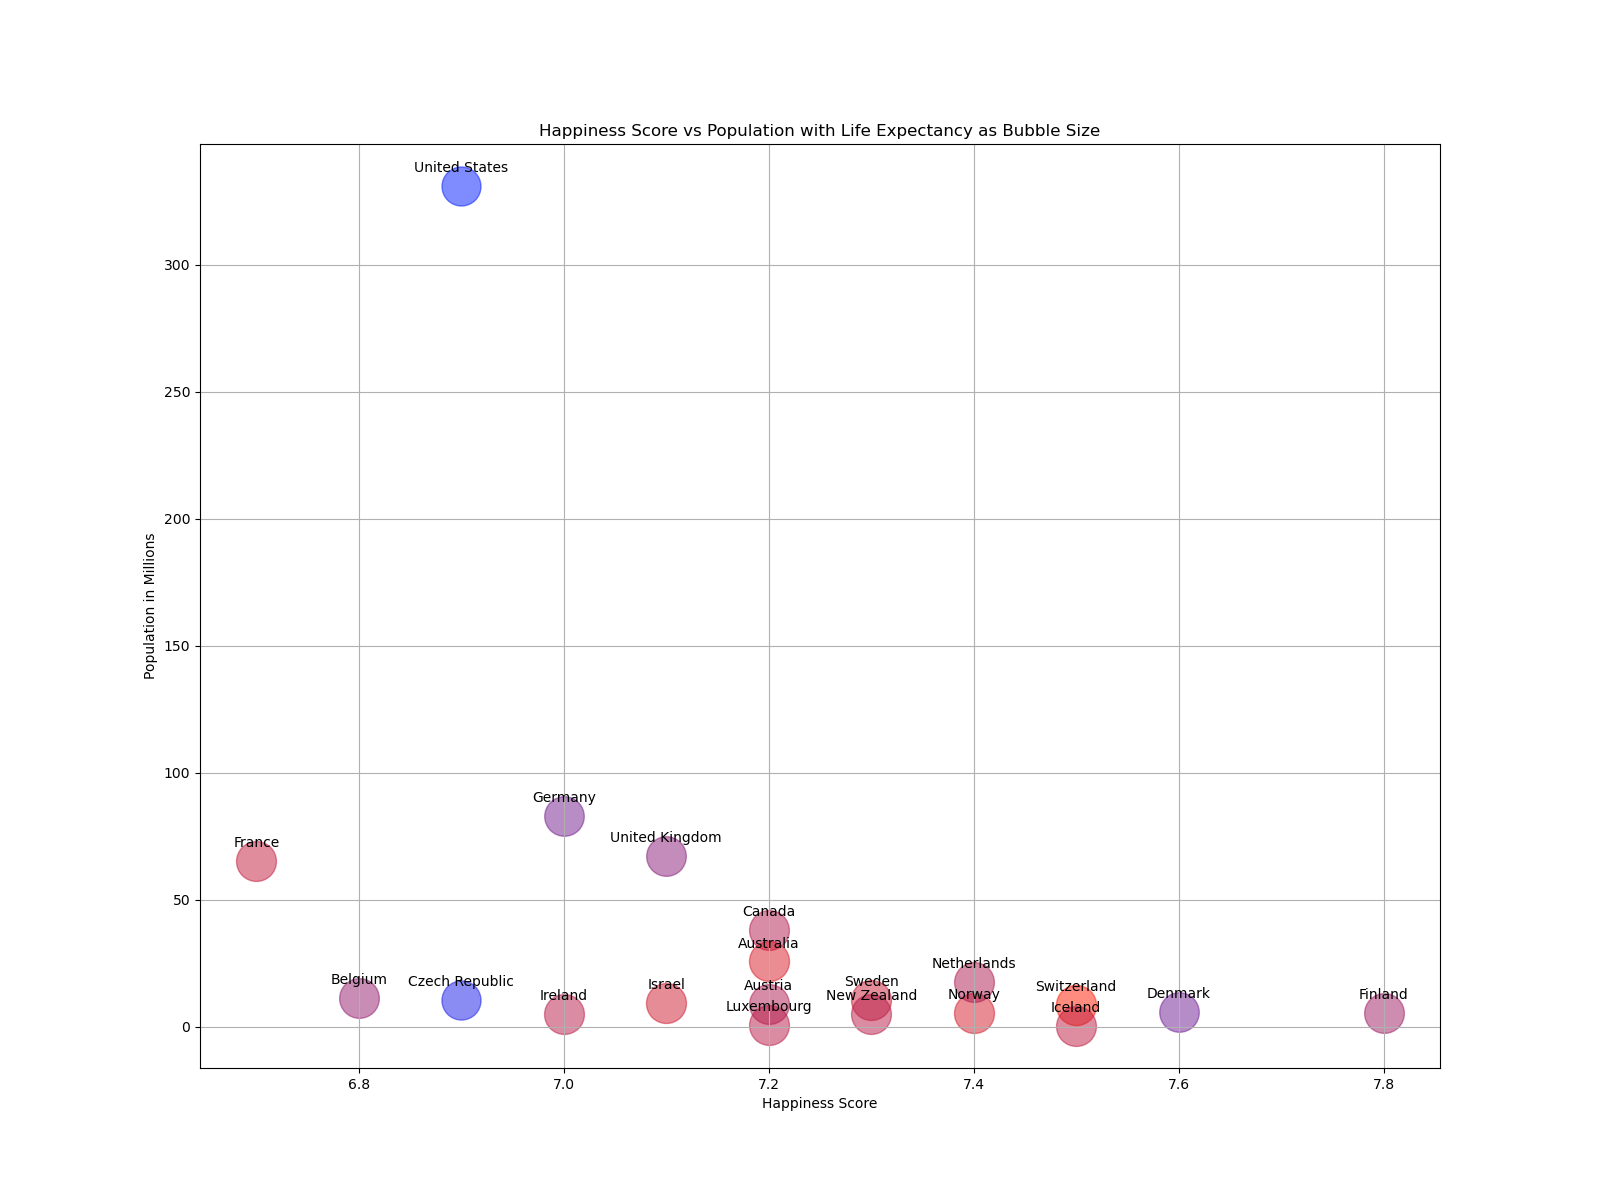

The file beside this chart, header and first rows:
Country, Happiness Score, Life Expectancy, Population
Finland, 7.8, 81.8, 5.5
Denmark, 7.6, 80.9, 5.8
Switzerland, 7.5, 83.6, 8.7
Iceland, 7.5, 82.4, 0.3
Norway, 7.4, 82.8, 5.4
Netherlands, 7.4, 82.1, 17.5
Sweden, 7.3, 82.6, 10.4
New Zealand, 7.3, 82.3, 4.9
Austria, 7.2, 82.1, 9.0
Luxembourg, 7.2, 82.3, 0.6
Canada, 7.2, 82.2, 38.0
Australia, 7.2, 82.9, 25.7
United Kingdom, 7.1, 81.4, 67.2
Israel, 7.1, 82.7, 9.3
Germany, 7.0, 81.0, 83.0
Ireland, 7.0, 82.3, 5.0
United States, 6.9, 78.9, 331.0
Czech Republic, 6.9, 79.3, 10.7
Belgium, 6.8, 81.6, 11.5
France, 6.7, 82.5, 65.3
